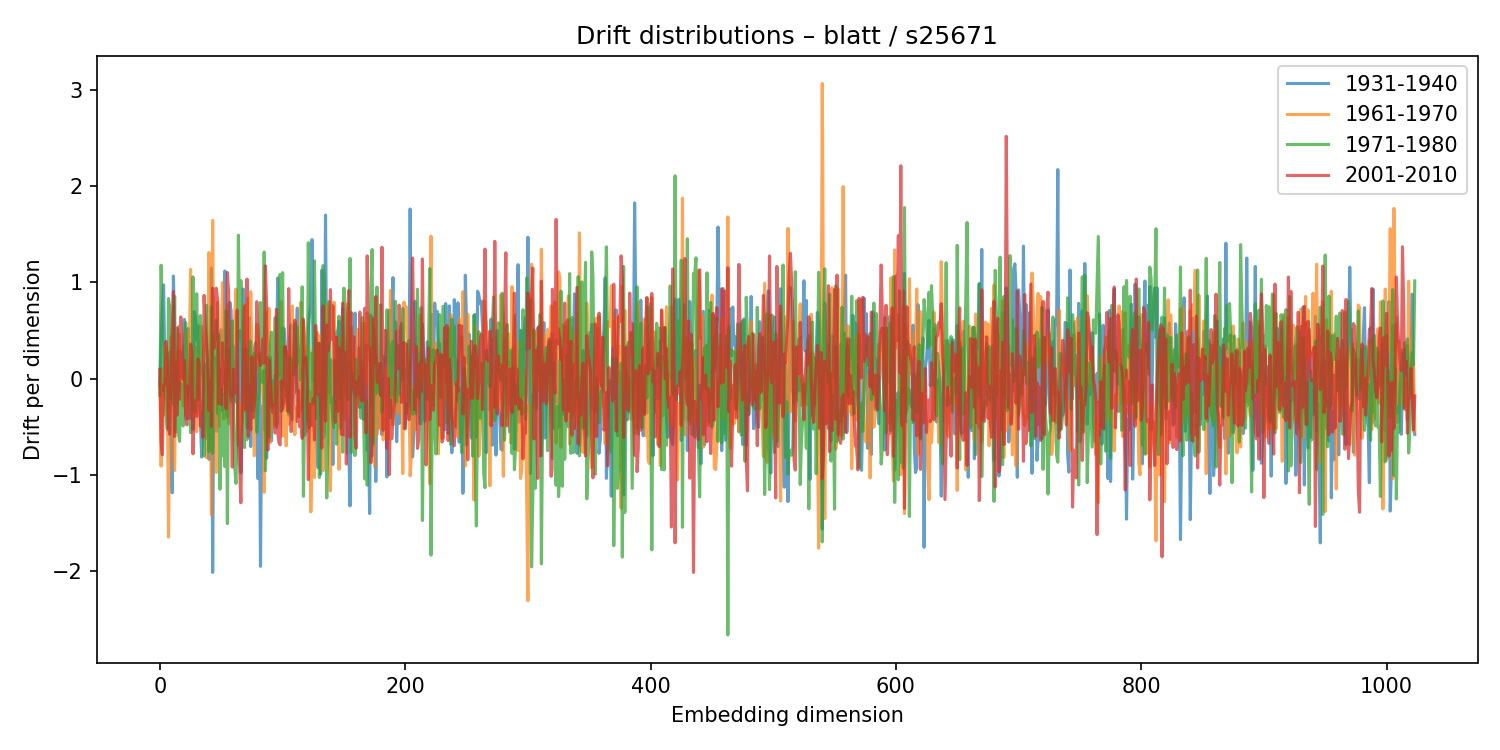

Source data for this figure (header and first rows):
1931-1940, 1961-1970, 1971-1980, 2001-2010
-0.07288, -0.02142, -0.1755, 0.09608
0.3992, -0.91, 1.178, -0.6591
0.7179, 0.1034, 0.4105, -0.7931
0.9735, -0.3818, -0.126, -0.06544
0.1413, -0.05875, 0.001423, -0.06703
0.0612, 0.3286, -0.2971, 0.3854
-0.006638, 0.0257, -0.525, 0.1903
0.1437, -1.647, 0.8319, -0.5166
0.2729, -0.1063, 0.736, -0.5795
-0.5501, 0.4166, -0.2084, -0.01906
-1.188, 0.4528, -0.07898, 0.4831
1.065, -0.8289, -0.2698, 0.9033
0.4295, -0.9554, 0.8534, -0.6013
-0.06969, 0.2935, -0.5521, 0.1615
-0.1878, -0.2776, 0.5185, -0.3798
-0.05991, 0.0463, -0.5574, 0.5372
0.286, 0.4602, -0.6525, -0.2162
0.2809, -0.03557, -0.04819, 0.6413
0.01536, 0.155, -0.153, 0.4495
0.1468, -0.2834, -0.4935, -0.01299
0.6144, 0.06432, 0.06228, 0.1889
0.1145, -0.3676, 0.5823, -0.3986
-0.4203, 0.4889, 0.1863, -0.482
0.5202, -0.05177, -0.163, -0.07786
-0.1451, 0.1983, -0.2351, -0.4139
0.1687, 1.133, -0.5631, 0.3571
-0.1117, -0.2228, -0.147, 0.2719
-0.5293, 0.1227, 1.056, -0.783
0.6943, -0.3893, -0.317, -0.2287
0.6362, 0.3304, -0.3487, -0.3738
0.3991, -0.553, 0.8812, -0.3929
0.5498, -0.0754, -0.2249, 0.2038
-0.07336, -0.363, 0.5992, 0.1475
-0.4091, 0.1105, 0.6547, -0.4954
-0.8165, 0.5444, 0.124, -0.2755
-0.5372, 0.3529, 0.0001048, -0.612
-0.09274, -0.02689, -0.805, 0.8643
0.1492, 0.04804, -0.3068, 0.535
-0.6258, -0.8217, 0.7618, 0.3877
0.08004, 0.1684, -0.2127, 0.137
-0.8391, 1.309, -0.7583, -0.3324
-0.2224, 0.2275, -0.5309, -0.04385
1.148, -1.414, 0.7455, -0.4978
-2.015, 1.643, -0.7789, 0.9383
0.2247, -0.3118, 0.4641, 0.3108
-0.1681, 0.08073, 0.3325, 0.4323
-0.5492, -0.9764, 0.6107, 0.9393
0.2452, 0.7899, -0.3611, 0.8135
0.3239, -0.4956, 0.4537, -0.2584
-0.04393, 0.3914, -1.15, 0.08744
0.5054, 0.2627, -0.1071, -0.2717
-0.3347, 0.9958, -0.8045, 0.3714
0.04619, -0.4205, -0.1669, -0.0402
1.118, 0.1942, -0.9152, -0.04823
-0.2148, -0.03209, 0.7029, -0.314
-0.401, 0.7586, -1.507, 1.103
0.2448, -0.4704, 0.3093, 0.9006
0.7924, 0.1318, -0.1352, -0.1138
0.7027, -0.1095, -0.2341, -0.2188
-0.1695, -0.1944, 0.6002, -0.9217
... 964 more rows
